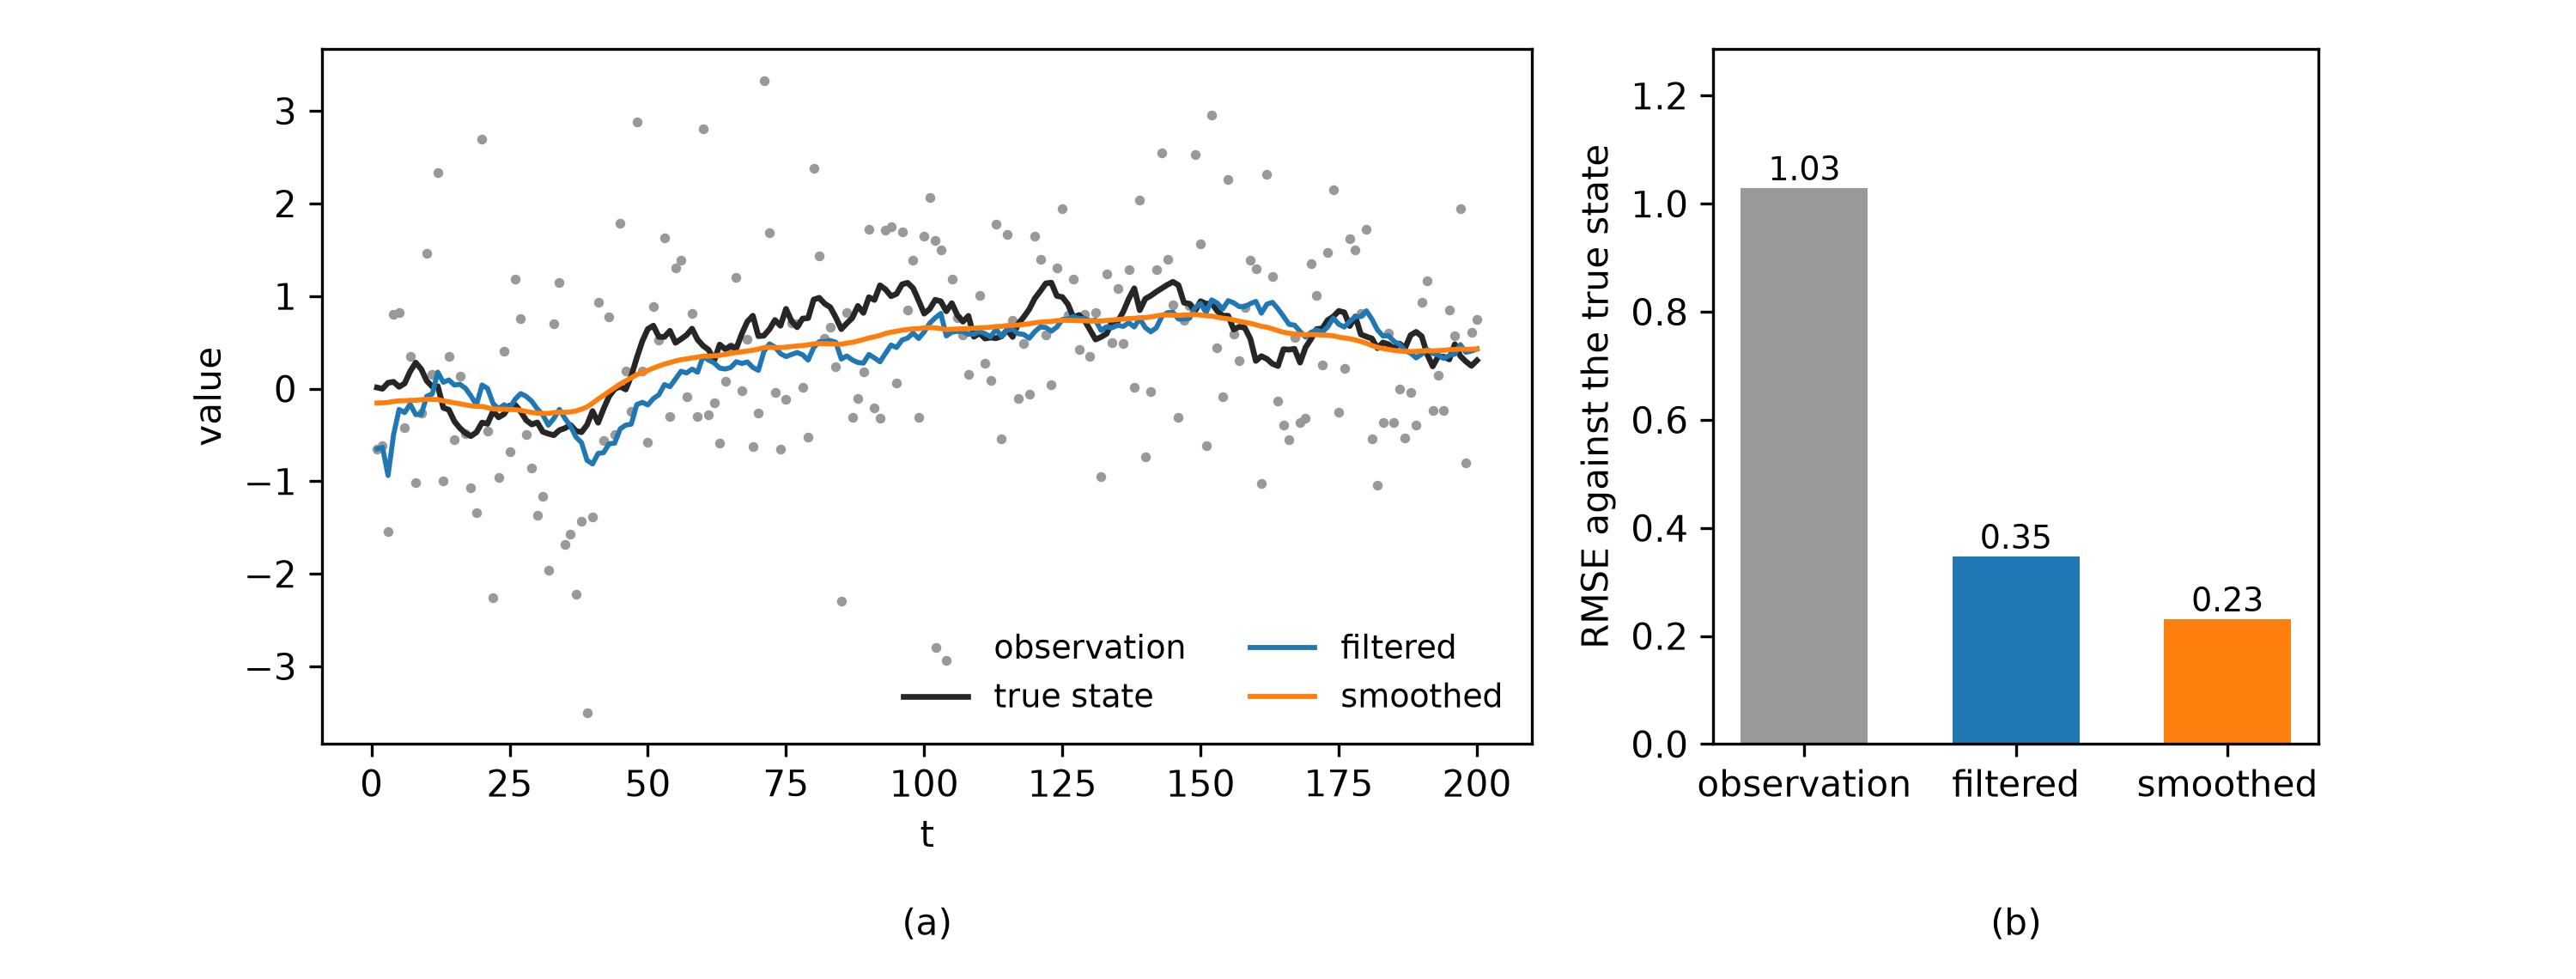

Values plotted in this chart, from the file beside it:
t, true_state, observation, filtered, smoothed
1, 0.01257, -0.651, -0.651, -0.155
2, -0.0006375, -0.6141, -0.6325, -0.1528
3, 0.0634, -1.542, -0.9378, -0.1485
4, 0.07389, 0.8032, -0.4958, -0.1379
5, 0.02033, 0.8265, -0.2243, -0.1316
6, 0.05649, -0.4199, -0.2582, -0.1296
7, 0.1869, 0.3502, -0.1663, -0.1262
8, 0.2816, -1.011, -0.28, -0.1251
9, 0.2112, -0.2606, -0.2776, -0.1199
10, 0.08468, 1.463, -0.08205, -0.1141
11, 0.02235, 0.1581, -0.05693, -0.1154
12, 0.02648, 2.337, 0.1786, -0.1179
13, -0.206, -0.9932, 0.06929, -0.1314
14, -0.2279, 0.3524, 0.09451, -0.1411
15, -0.3525, -0.548, 0.03954, -0.153
16, -0.4257, 0.1401, 0.04784, -0.1631
17, -0.4801, -0.4874, 0.004961, -0.1745
18, -0.5118, -1.073, -0.07914, -0.1846
19, -0.4706, -1.338, -0.1751, -0.1907
20, -0.3664, 2.7, 0.0396, -0.1916
21, -0.3792, -0.4566, 0.003197, -0.2055
22, -0.2426, -2.259, -0.1602, -0.2183
23, -0.3091, -0.9577, -0.2171, -0.2219
24, -0.2739, 0.4041, -0.1733, -0.2222
25, -0.1836, -0.6836, -0.2089, -0.2253
26, -0.1742, 1.186, -0.1125, -0.2264
27, -0.2485, 0.7539, -0.05317, -0.2338
28, -0.3407, -0.493, -0.0831, -0.2456
29, -0.3865, -0.8587, -0.1356, -0.2563
30, -0.3645, -1.369, -0.2185, -0.2644
31, -0.4654, -1.165, -0.2819, -0.2674
32, -0.4863, -1.959, -0.3938, -0.2664
33, -0.5023, 0.7021, -0.321, -0.2579
34, -0.4482, 1.143, -0.224, -0.2536
35, -0.4267, -1.683, -0.3204, -0.2556
36, -0.3912, -1.573, -0.403, -0.2512
37, -0.4566, -2.225, -0.5228, -0.2409
38, -0.4695, -1.433, -0.5826, -0.2216
39, -0.3911, -3.497, -0.7736, -0.1969
40, -0.2418, -1.384, -0.8136, -0.1574
41, -0.3677, 0.9292, -0.6996, -0.1123
42, -0.2163, -0.562, -0.6907, -0.07195
43, -0.0817, 0.7729, -0.5952, -0.02938
44, -0.003573, -0.4925, -0.5885, 0.009579
45, 0.02287, 1.784, -0.434, 0.0508
46, -0.008519, 0.1907, -0.3933, 0.08423
47, 0.1373, -0.2447, -0.3836, 0.1172
48, 0.3333, 2.886, -0.171, 0.1518
49, 0.5135, 0.189, -0.1476, 0.1741
50, 0.645, -0.5762, -0.1755, 0.1963
51, 0.6807, 0.8826, -0.1067, 0.222
52, 0.5599, 0.5211, -0.06594, 0.2447
53, 0.5594, 1.626, 0.0439, 0.2662
54, 0.6251, -0.2965, 0.0218, 0.2816
55, 0.4963, 1.301, 0.1048, 0.2996
56, 0.5358, 1.389, 0.1881, 0.3131
57, 0.5788, -0.08893, 0.1701, 0.3217
58, 0.6484, 0.8116, 0.2118, 0.3322
59, 0.5299, -0.3008, 0.1785, 0.3406
60, 0.4638, 2.81, 0.3492, 0.3518
... 140 more rows
